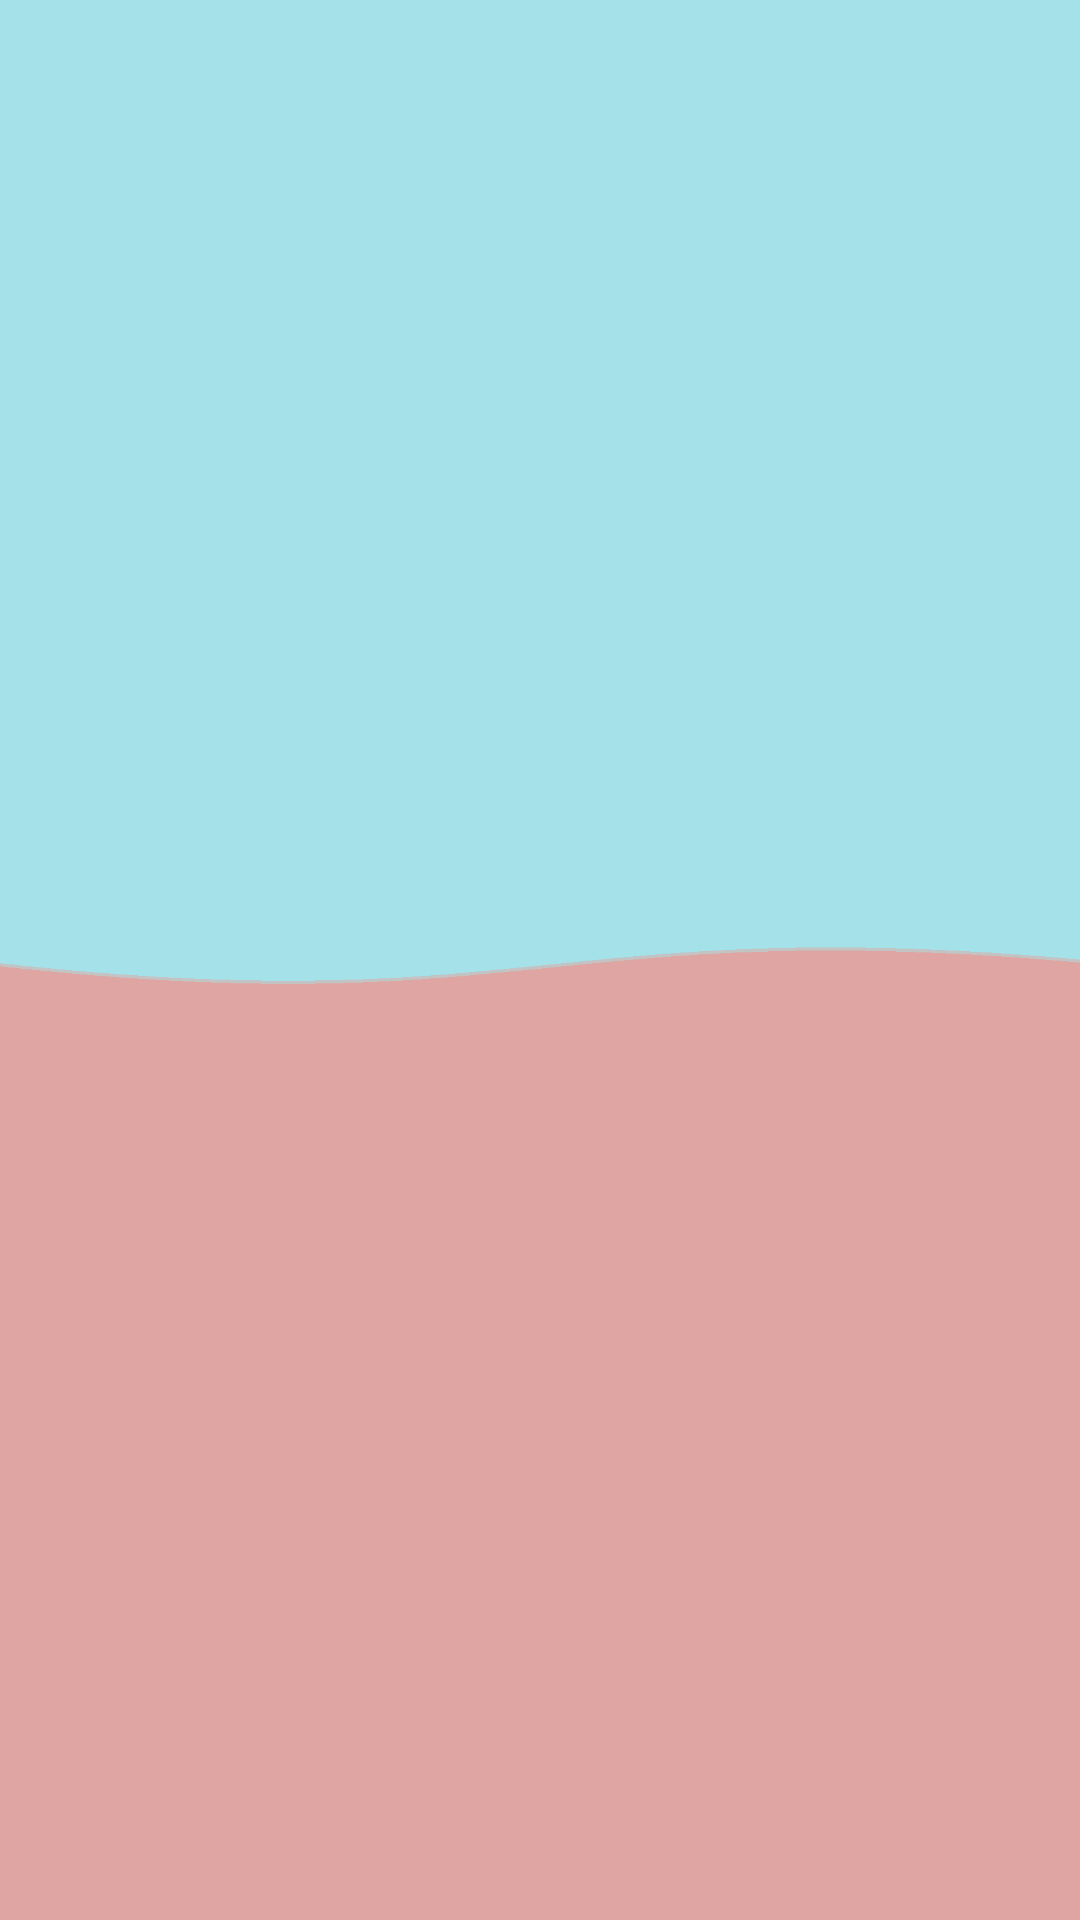

Android layout source for this screen:
<!-- AndroidManifest.xml: application theme Theme.FitMateApp -->
<!-- res/layout/fragment_history.xml -->
<?xml version="1.0" encoding="utf-8"?>
<LinearLayout xmlns:android="http://schemas.android.com/apk/res/android"
    xmlns:app="http://schemas.android.com/apk/res-auto"
    xmlns:tools="http://schemas.android.com/tools"
    android:layout_width="match_parent"
    android:layout_height="match_parent"
    android:background="@drawable/background"
    android:orientation="vertical">

    <LinearLayout
        android:layout_width="match_parent"
        android:layout_height="0dp"
        android:layout_weight="1"
        android:background="@color/light_blue"
        android:gravity="center"
        android:orientation="vertical">

        <androidx.recyclerview.widget.RecyclerView
            android:id="@+id/recyclerViewMealRecords"
            android:layout_width="match_parent"
            android:layout_height="0dp"
            android:layout_weight="1"
            android:background="@color/light_blue"
            tools:ignore="NestedWeights"
            tools:listitem="@layout/item_meal_records" />

        <TextView
            android:id="@+id/textViewNoMealRecords"
            android:layout_width="match_parent"
            android:layout_height="wrap_content"
            android:gravity="center"
            android:text="@string/no_meal_records"
            android:textAppearance="?android:attr/textAppearanceMedium"
            android:textColor="@color/blue"
            android:visibility="gone" />
    </LinearLayout>

    <ImageView
        android:id="@+id/imageViewDiv"
        android:layout_width="wrap_content"
        android:layout_height="92dp"
        android:layout_marginTop="0dp"
        android:contentDescription="@string/div"
        app:srcCompat="@drawable/div"
        tools:ignore="ImageContrastCheck" />

    <LinearLayout
        android:layout_width="match_parent"
        android:layout_height="0dp"
        android:layout_weight="1"
        android:background="@color/light_red"
        android:gravity="center"
        android:orientation="vertical">

        <TextView
            android:id="@+id/textViewNoActivityRecords"
            android:layout_width="match_parent"
            android:layout_height="wrap_content"
            android:gravity="center"
            android:text="@string/no_activity_records"
            android:textAppearance="?android:attr/textAppearanceMedium"
            android:textColor="@color/red"
            android:visibility="gone" />

        <androidx.recyclerview.widget.RecyclerView
            android:id="@+id/recyclerViewActivityRecords"
            android:layout_width="match_parent"
            android:layout_height="0dp"
            android:layout_weight="1"
            android:background="@color/light_red"
            tools:ignore="NestedWeights"
            tools:listitem="@layout/item_activity_records" />

    </LinearLayout>

</LinearLayout>
<!-- res/layout/item_meal_records.xml (included above) -->
<LinearLayout xmlns:android="http://schemas.android.com/apk/res/android"
    xmlns:app="http://schemas.android.com/apk/res-auto"
    xmlns:tools="http://schemas.android.com/tools"
    android:layout_width="match_parent"
    android:layout_height="wrap_content"
    android:layout_marginVertical="5dp"
    android:background="@drawable/round_meal_background"
    android:baselineAligned="false"
    android:orientation="horizontal"
    android:padding="8dp">

    <LinearLayout
        android:layout_width="0dp"
        android:layout_height="wrap_content"
        android:layout_weight="1"
        android:orientation="vertical"
        tools:ignore="UselessParent">

        <TextView
            android:id="@+id/textViewMeal"
            android:layout_width="match_parent"
            android:layout_height="wrap_content"
            android:textAppearance="@style/TextAppearance.AppCompat.Title"
            android:textColor="@color/blue" />

        <TextView
            android:id="@+id/textViewDate"
            android:layout_width="wrap_content"
            android:layout_height="wrap_content"
            android:textAppearance="?android:attr/textAppearanceMedium"
            android:textColor="@color/blue" />

        <TextView
            android:id="@+id/textViewTotalCalories"
            android:layout_width="wrap_content"
            android:layout_height="wrap_content"
            android:paddingStart="20dp"
            android:textAppearance="?android:attr/textAppearanceSmall"
            android:textColor="@color/blue"
            tools:ignore="RtlSymmetry" />

    </LinearLayout>

    <ImageButton
        android:id="@+id/buttonRemove"
        android:layout_width="wrap_content"
        android:layout_height="wrap_content"
        android:layout_gravity="center_vertical"
        android:layout_marginStart="8dp"
        android:background="#0000"
        android:contentDescription="@string/remove"
        android:paddingStart="16dp"
        android:paddingTop="8dp"
        android:paddingEnd="16dp"
        android:paddingBottom="8dp"
        app:srcCompat="@drawable/remove" />

</LinearLayout>
<!-- res/layout/item_activity_records.xml (included above) -->
<LinearLayout xmlns:android="http://schemas.android.com/apk/res/android"
    xmlns:app="http://schemas.android.com/apk/res-auto"
    xmlns:tools="http://schemas.android.com/tools"
    android:layout_width="match_parent"
    android:layout_height="wrap_content"
    android:layout_marginVertical="5dp"
    android:background="@drawable/round_activity_background"
    android:baselineAligned="false"
    android:orientation="horizontal"
    android:padding="8dp">

    <LinearLayout
        android:layout_width="0dp"
        android:layout_height="wrap_content"
        android:layout_weight="1"
        android:orientation="vertical"
        tools:ignore="UselessParent">

        <TextView
            android:id="@+id/textViewActivity"
            android:layout_width="match_parent"
            android:layout_height="wrap_content"
            android:textAppearance="@style/TextAppearance.AppCompat.Title"
            android:textColor="@color/red" />

        <TextView
            android:id="@+id/textViewDateActivity"
            android:layout_width="wrap_content"
            android:layout_height="wrap_content"
            android:textAppearance="?android:attr/textAppearanceMedium"
            android:textColor="@color/red" />

        <TextView
            android:id="@+id/textViewDistanceRecord"
            android:layout_width="match_parent"
            android:layout_height="wrap_content"
            android:paddingStart="20dp"
            android:textAppearance="?android:attr/textAppearanceSmall"
            android:textColor="@color/red"
            tools:ignore="RtlSymmetry" />

        <TextView
            android:id="@+id/textViewCaloriesBurned"
            android:layout_width="match_parent"
            android:layout_height="wrap_content"
            android:paddingStart="20dp"
            android:textAppearance="?android:attr/textAppearanceSmall"
            android:textColor="@color/red"
            tools:ignore="RtlSymmetry" />

    </LinearLayout>

    <ImageButton
        android:id="@+id/buttonRemove"
        android:layout_width="wrap_content"
        android:layout_height="wrap_content"
        android:layout_gravity="center_vertical"
        android:layout_marginStart="8dp"
        android:background="#0000"
        android:contentDescription="@string/remove"
        android:paddingStart="16dp"
        android:paddingTop="8dp"
        android:paddingEnd="16dp"
        android:paddingBottom="8dp"
        app:srcCompat="@drawable/remove" />


</LinearLayout>
<!-- resources referenced by this layout -->
<resources>
  <color name="blue">#026470</color>
  <color name="light_blue">#a5e1e8</color>
  <color name="light_red">#dea5a2</color>
  <color name="red">#7a0c06</color>
  <!-- drawable background: png bitmap (drawable, 3569 bytes) -->
  <!-- drawable div: png bitmap (drawable, 4150 bytes) -->
  <!-- drawable round_activity_background (drawable) -->
  <?xml version="1.0" encoding="utf-8"?>
  <shape xmlns:android="http://schemas.android.com/apk/res/android">
      <solid android:color="#0000" />
      <corners android:radius="8dp" />
      <stroke
          android:color="@color/red"
          android:width="5dp"/>
  </shape>
  <!-- drawable round_meal_background (drawable) -->
  <?xml version="1.0" encoding="utf-8"?>
  <shape xmlns:android="http://schemas.android.com/apk/res/android">
      <solid android:color="#0000" />
      <corners android:radius="8dp" />
      <stroke
          android:color="@color/blue"
          android:width="5dp"/>
  </shape>
  <string name="div">Div</string>
  <string name="no_activity_records">No Activity Records</string>
  <string name="no_meal_records">No Meal Records</string>
  <string name="remove">Remove</string>
  <style name="Theme.FitMateApp" parent="Base.Theme.FitMateApp" />
  <style name="Base.Theme.FitMateApp" parent="Theme.AppCompat.Light.NoActionBar">
          
          
      </style>
</resources>
